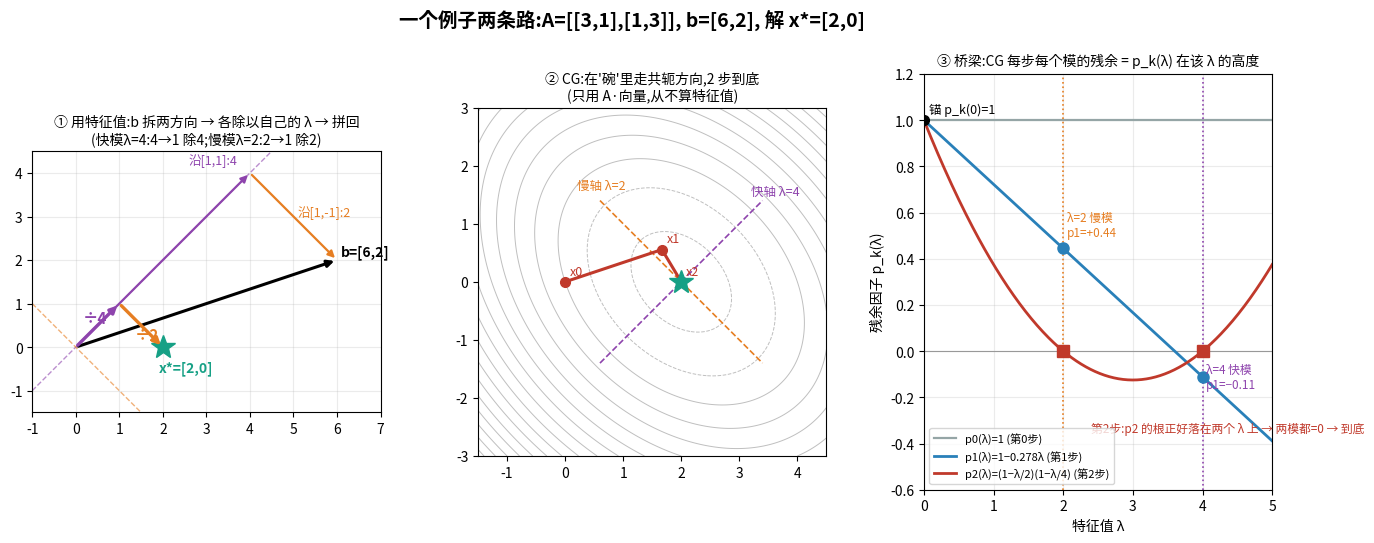

Here is the Python script that generated this plot:
#!/usr/bin/env python3
"""plot_two_views.py -- one 2x2 example, two routes + the bridge.
A=[[3,1],[1,3]], b=[6,2], x*=[2,0]; eigen: lambda=4 dir[1,1] (fast), lambda=2 dir[1,-1] (slow).
(A) eigenvalue route: decompose b, divide each component by its lambda, recombine.
(B) CG route on the energy-bowl contours (no eigenvalues used).
(C) the bridge: CG's per-mode residual = p_k(lambda) evaluated at the eigenvalues.
Output: fig_two_views.png
"""
import matplotlib, numpy as np
matplotlib.use("Agg")
from matplotlib import font_manager
try:
    font_manager.fontManager.addfont("/usr/share/fonts/truetype/wqy/wqy-zenhei.ttc")
    matplotlib.rcParams["font.family"] = "WenQuanYi Zen Hei"
except Exception: pass
matplotlib.rcParams["axes.unicode_minus"] = False
import matplotlib.pyplot as plt

A=np.array([[3.,1.],[1.,3.]]); b=np.array([6.,2.]); xstar=np.array([2.,0.])
u1=np.array([1,1.]); u2=np.array([1,-1.])   # eigen-directions (unnormalized), lam 4, 2

fig=plt.figure(figsize=(16,5.4))
gs=fig.add_gridspec(1,3,wspace=0.28)
fig.suptitle("一个例子两条路:A=[[3,1],[1,3]], b=[6,2], 解 x*=[2,0]", fontsize=14, weight="bold", y=1.0)

# ---- (A) eigenvalue route ----
axA=fig.add_subplot(gs[0,0]); axA.set_aspect("equal")
for u,c in [(u1,"#8e44ad"),(u2,"#e67e22")]:
    axA.plot([-1*u[0],7*u[0]],[-1*u[1],7*u[1]],"--",color=c,lw=1,alpha=0.6)
# b = 4*[1,1] + 2*[1,-1]
axA.annotate("",xy=b,xytext=(0,0),arrowprops=dict(arrowstyle="-|>",color="k",lw=2.2))
axA.text(b[0]+0.1,b[1]+0.1,"b=[6,2]",fontsize=10,weight="bold")
axA.annotate("",xy=4*u1,xytext=(0,0),arrowprops=dict(arrowstyle="-|>",color="#8e44ad",lw=1.6))
axA.annotate("",xy=b,xytext=(4*u1),arrowprops=dict(arrowstyle="-|>",color="#e67e22",lw=1.6))
axA.text(4*u1[0]-1.4,4*u1[1]+0.2,"沿[1,1]:4",color="#8e44ad",fontsize=9)
axA.text(5.1,3.0,"沿[1,-1]:2",color="#e67e22",fontsize=9)
# x* = 1*[1,1] + 1*[1,-1]
axA.annotate("",xy=1*u1,xytext=(0,0),arrowprops=dict(arrowstyle="-|>",color="#8e44ad",lw=2.4))
axA.annotate("",xy=xstar,xytext=(1*u1),arrowprops=dict(arrowstyle="-|>",color="#e67e22",lw=2.4))
axA.plot(*xstar,"*",color="#16a085",ms=18)
axA.text(xstar[0]-0.1,xstar[1]-0.55,"x*=[2,0]",color="#16a085",fontsize=10,weight="bold")
axA.text(0.15,0.55,"÷4",color="#8e44ad",fontsize=11,weight="bold")
axA.text(1.35,0.15,"÷2",color="#e67e22",fontsize=11,weight="bold")
axA.set_title("① 用特征值:b 拆两方向 → 各除以自己的 λ → 拼回\n(快模λ=4:4→1 除4;慢模λ=2:2→1 除2)",fontsize=10)
axA.set_xlim(-1,7); axA.set_ylim(-1.5,4.5); axA.grid(alpha=0.25)

# ---- (B) CG route on bowl ----
axB=fig.add_subplot(gs[0,1]); axB.set_aspect("equal")
xx=np.linspace(-1.5,4.5,300); yy=np.linspace(-3,3,300); XX,YY=np.meshgrid(xx,yy)
F=0.5*(A[0,0]*XX**2+2*A[0,1]*XX*YY+A[1,1]*YY**2)-(b[0]*XX+b[1]*YY)
axB.contour(XX,YY,F,levels=20,colors="0.75",linewidths=0.7)
path=np.array([[0,0],[1.6667,0.5556],[2,0]])
axB.plot(path[:,0],path[:,1],"o-",color="#c0392b",lw=2.2,ms=7,zorder=5)
for i,pt in enumerate(path): axB.text(pt[0]+0.08,pt[1]+0.12,f"x{i}",color="#c0392b",fontsize=9)
axB.plot(2,0,"*",color="#16a085",ms=18,zorder=6)
for u,c,lab in [(u1,"#8e44ad","快轴 λ=4"),(u2,"#e67e22","慢轴 λ=2")]:
    axB.plot([2-1.4*u[0],2+1.4*u[0]],[0-1.4*u[1],0+1.4*u[1]],"--",color=c,lw=1.2)
axB.text(3.2,1.5,"快轴 λ=4",color="#8e44ad",fontsize=9)
axB.text(0.2,1.6,"慢轴 λ=2",color="#e67e22",fontsize=9)
axB.set_title("② CG:在'碗'里走共轭方向,2 步到底\n(只用 A·向量,从不算特征值)",fontsize=10)
axB.set_xlim(-1.5,4.5); axB.set_ylim(-3,3)

# ---- (C) the bridge: p_k(lambda) ----
axC=fig.add_subplot(gs[0,2])
lam=np.linspace(0,5,300)
p1=1-0.2778*lam
p2=(1-lam/2)*(1-lam/4)
axC.axhline(0,color="0.6",lw=0.8)
axC.plot(lam,1+0*lam,color="#95a5a6",lw=1.6,label="p0(λ)=1 (第0步)")
axC.plot(lam,p1,color="#2980b9",lw=2,label="p1(λ)=1−0.278λ (第1步)")
axC.plot(lam,p2,color="#c0392b",lw=2,label="p2(λ)=(1−λ/2)(1−λ/4) (第2步)")
axC.plot(0,1,"ko",ms=7); axC.text(0.08,1.03,"锚 p_k(0)=1",fontsize=9)
# eigenvalues
for lv,c in [(2,"#e67e22"),(4,"#8e44ad")]:
    axC.axvline(lv,color=c,ls=":",lw=1.2)
axC.plot([4,2],[1-0.2778*4,1-0.2778*2],"o",color="#2980b9",ms=8)
axC.text(4.05,-0.16,"λ=4 快模\np1=−0.11",color="#8e44ad",fontsize=8.5)
axC.text(2.05,0.5,"λ=2 慢模\np1=+0.44",color="#e67e22",fontsize=8.5)
axC.plot([2,4],[0,0],"s",color="#c0392b",ms=8)
axC.text(2.4,-0.35,"第2步:p2 的根正好落在两个 λ 上 → 两模都=0 → 到底",
         color="#c0392b",fontsize=8.5)
axC.set_title("③ 桥梁:CG 每步每个模的残余 = p_k(λ) 在该 λ 的高度",fontsize=10)
axC.set_xlabel("特征值 λ"); axC.set_ylabel("残余因子 p_k(λ)")
axC.set_xlim(0,5); axC.set_ylim(-0.6,1.2); axC.legend(fontsize=8,loc="lower left"); axC.grid(alpha=0.25)

fig.savefig("fig_two_views.png",dpi=140,bbox_inches="tight")
print("wrote fig_two_views.png")
